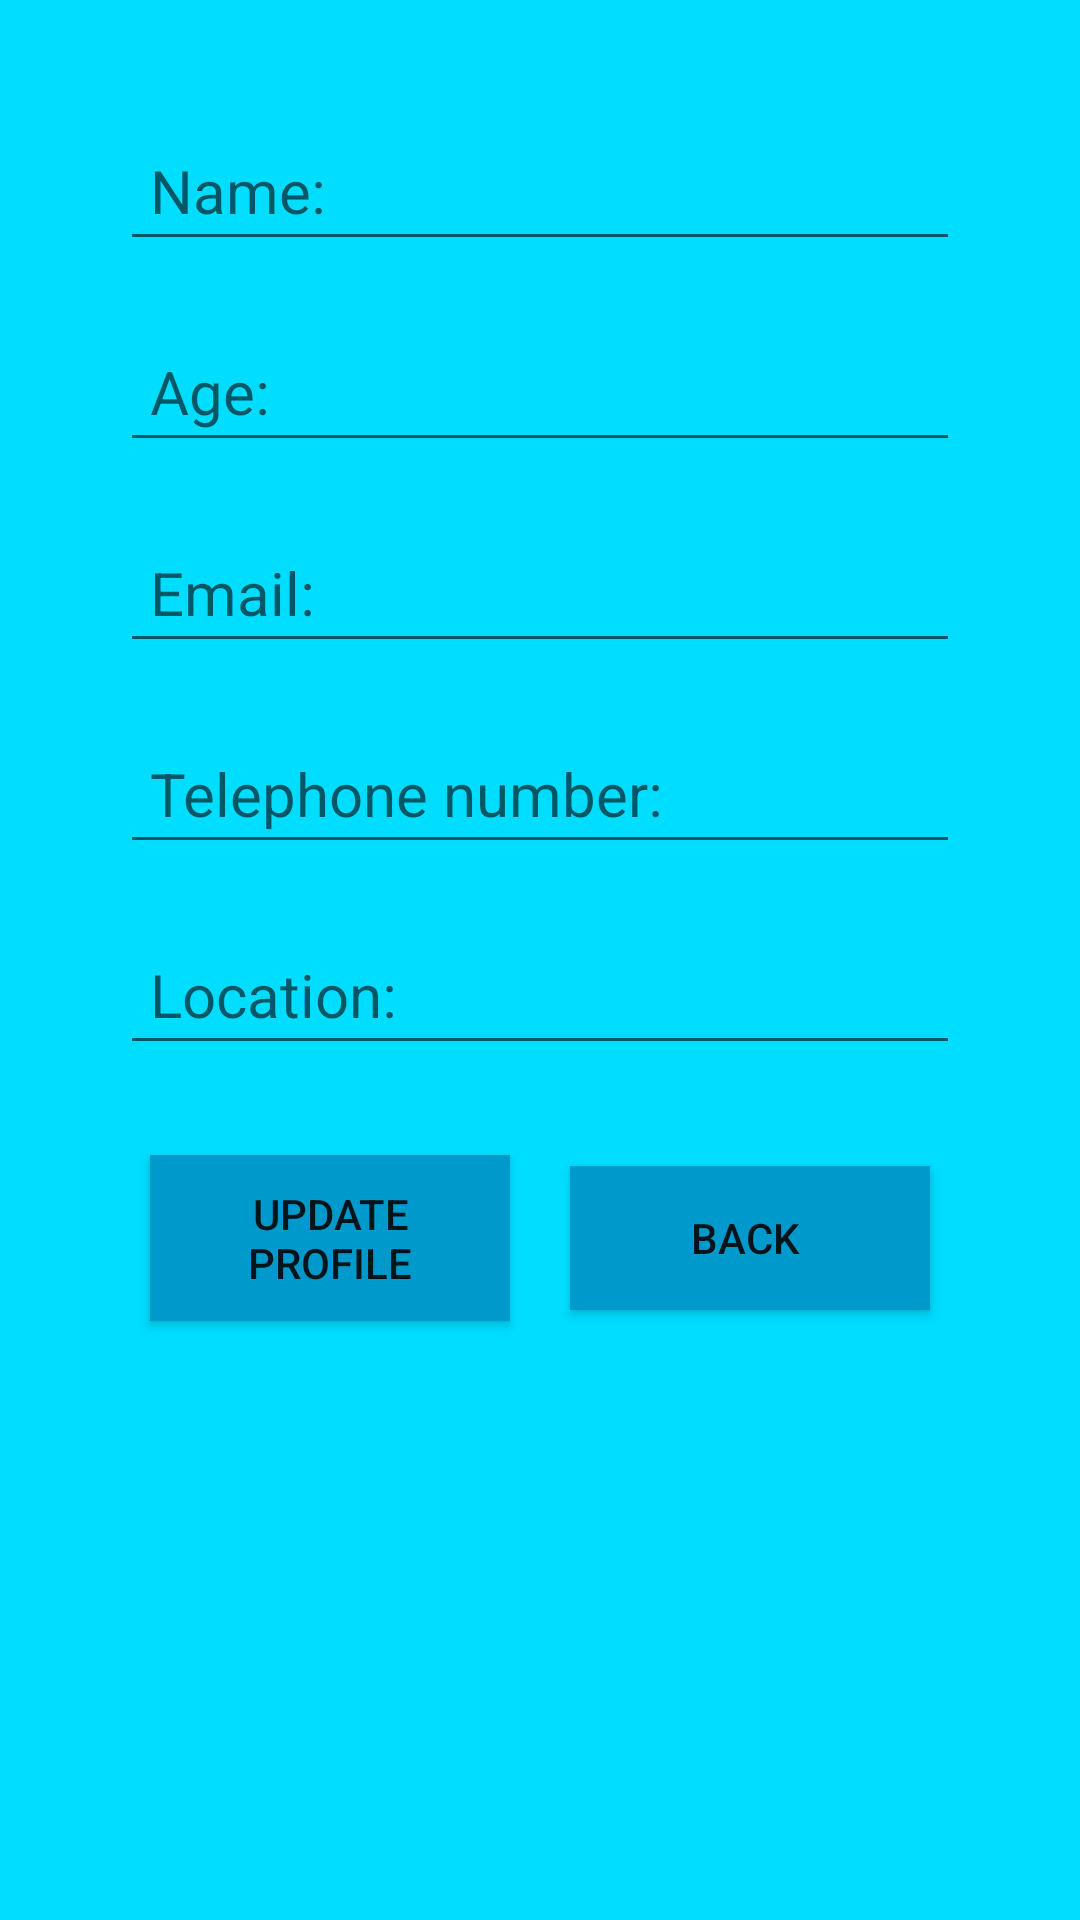

Android layout source for this screen:
<!-- AndroidManifest.xml: application theme AppTheme -->
<!-- res/layout/fragment_update.xml -->
<?xml version="1.0" encoding="utf-8"?>
<FrameLayout xmlns:android="http://schemas.android.com/apk/res/android"
    xmlns:tools="http://schemas.android.com/tools"
    android:layout_width="match_parent"
    android:layout_height="match_parent"
    android:background="@android:color/holo_blue_bright"
    tools:context=".Update">

    <RelativeLayout

        android:layout_width="match_parent"
        android:layout_height="match_parent"
        android:padding="30dp"
        >

         <EditText
            android:id="@+id/et1"
            android:layout_width="match_parent"
            android:layout_height="wrap_content"
            android:padding="10dp"
            android:textSize="20sp"
            android:textColor="@android:color/black"
            android:layout_margin="10dp"

            android:hint="Name:"/>

        <EditText
            android:id="@+id/et2"
            android:layout_width="match_parent"
            android:layout_height="wrap_content"
            android:layout_below="@+id/et1"
            android:padding="10dp"
            android:textSize="20sp"
            android:textColor="@android:color/black"
            android:layout_margin="10dp"

            android:hint="Age:"/>

        <EditText
            android:id="@+id/et3"
            android:layout_width="match_parent"
            android:layout_height="wrap_content"
            android:layout_below="@+id/et2"
            android:padding="10dp"
            android:textSize="20sp"
            android:textColor="@android:color/black"
            android:layout_margin="10dp"

            android:hint="Email:"/>

        <EditText
            android:id="@+id/et4"
            android:layout_width="match_parent"
            android:layout_height="wrap_content"
            android:layout_below="@+id/et3"
            android:padding="10dp"
            android:textSize="20sp"
            android:layout_margin="10dp"
            android:textColor="@android:color/black"

            android:hint="Telephone number:"/>

        <EditText
            android:id="@+id/et5"
            android:layout_width="match_parent"
            android:layout_height="wrap_content"
            android:layout_below="@+id/et4"
            android:padding="10dp"
            android:textSize="20sp"
            android:layout_margin="10dp"
            android:textColor="@android:color/black"

            android:hint="Location:"/>

        <LinearLayout
            android:id="@+id/linear3"
            android:layout_width="match_parent"
            android:layout_height="wrap_content"
            android:layout_below="@+id/et5"
            android:gravity="center_vertical"
            android:padding="10dp">


        <Button
            android:id="@+id/btn_update"
            android:layout_width="match_parent"
            android:layout_height="wrap_content"
            android:background="@android:color/holo_blue_dark"
            android:text="Update Profile"
            android:padding="10dp"
            android:layout_margin="10dp"
            android:layout_weight="1"

            />

        <Button
            android:id="@+id/btn_back"
            android:layout_width="match_parent"
            android:layout_height="wrap_content"
            android:background="@android:color/holo_blue_dark"
            android:text="Back "
            android:layout_weight="1"
            android:padding="10dp"
            android:layout_margin="10dp"

            />
        </LinearLayout>
    </RelativeLayout>

</FrameLayout>
<!-- resources referenced by this layout -->
<resources>
  <style name="AppTheme" parent="Theme.AppCompat.Light.DarkActionBar">
          
          <item name="colorPrimary">@color/colorPrimary</item>
          <item name="colorPrimaryDark">@color/colorPrimaryDark</item>
          <item name="colorAccent">@color/colorAccent</item>
      </style>
  <!-- not gathered from this repository: default colours our renderer supplied (Android Studio template values) -->
  <color name="colorPrimary">#FF6200EE</color>
  <color name="colorPrimaryDark">#FF3700B3</color>
  <color name="colorAccent">#FF03DAC5</color>
</resources>
